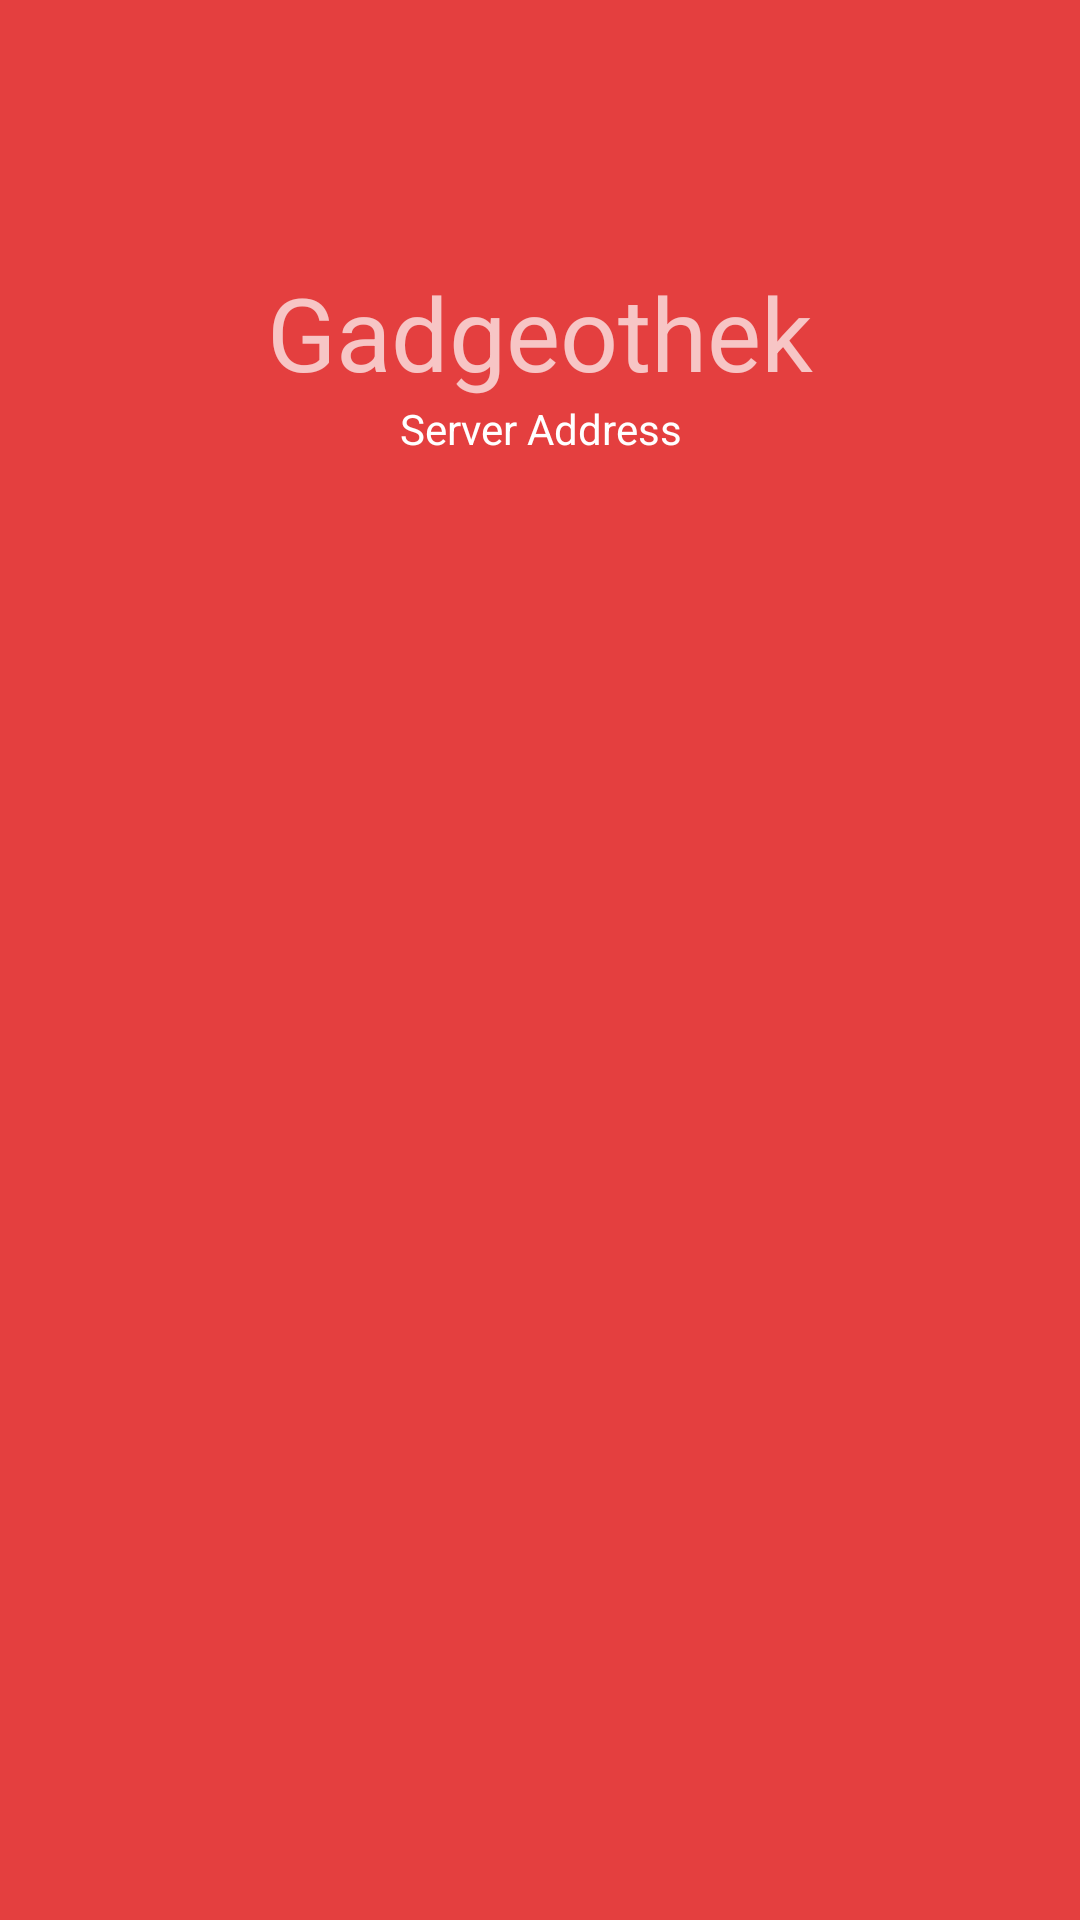

Layout XML and referenced resources for this Android screen:
<!-- AndroidManifest.xml: application theme AppTheme -->
<!-- res/layout/drawer_header.xml -->
<?xml version="1.0" encoding="utf-8"?>
<LinearLayout xmlns:android="http://schemas.android.com/apk/res/android"
    android:layout_width="match_parent"
    android:layout_height="172dp"
    android:orientation="vertical"
    android:theme="@style/ThemeOverlay.AppCompat.Dark"
    android:background="@color/primary">

    <ImageView
        android:layout_width="match_parent"
        android:layout_height="wrap_content"
        android:minWidth="88dp"
        android:minHeight="88dp"
        android:gravity="center"
        android:tint="@color/accent"
        android:src="@drawable/ic_devices_other_black_24dp"
        android:id="@+id/header_icon"
        android:contentDescription="@string/app_name" />

    <TextView
        android:layout_width="match_parent"
        android:layout_height="wrap_content"
        android:id="@+id/header_title"
        android:gravity="center"
        android:text="@string/app_name"
        android:textAppearance="@style/TextAppearance.AppCompat.Display1" />

    <TextView
        android:id="@+id/header_server"
        android:layout_width="match_parent"
        android:layout_height="wrap_content"
        android:gravity="center"
        android:text="Server Address"
        android:textAppearance="@style/TextAppearance.AppCompat.Body1" />

</LinearLayout>
<!-- resources referenced by this layout -->
<resources>
  <color name="accent">#FFFFFF</color>
  <color name="primary">#E43F3F</color>
  <string name="app_name">Gadgeothek</string>
  <style name="AppTheme" parent="Theme.AppCompat.Light.NoActionBar">
          
      </style>
</resources>
